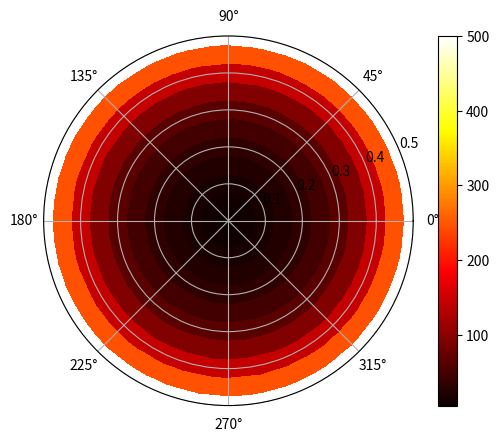

Write Python code to recreate this figure.
import time
import matplotlib.pyplot as plt
import numpy as np
from mpl_toolkits.mplot3d import Axes3D


class Cilindro:
    def __init__(self, raio, altura, discretizacao) -> None:
        self.raio = raio
        self.altura = altura
        self.delta = discretizacao
        self.pontos = []
        self.erro = 10**-9
        for r in np.arange(0, self.raio + self.erro, self.delta):
            for z in np.arange(0, self.altura + self.erro, self.delta):
                self.pontos.append([round(r, 3), round(z, 3)])

    def get_points(self):
        return self.pontos

    def edge_degrees(self, lateral=None):
        for ponto in self.pontos:
            if ponto[0] == self.raio:
                ponto.append(lateral)
        return self.pontos

    def distancia(self, p1, p2):
        r1 = p1[0]
        r2 = p2[0]
        z1 = p1[1]
        z2 = p2[1]
        dr = round(abs(r1 - r2), 3)
        dz = round(abs(z1 - z2), 3)
        if dr == self.delta and dz == 0:
            return True
        elif dr == 0 and dz == self.delta:
            return True
        else:
            return False

    def descovering_degrees(self):
        # DEFINING POINTS
        self.valide_points = []
        self.result_points = []
        self.edge_points = []
        for p in self.pontos:
            if len(p) == 2:
                self.valide_points.append(p.copy())
                self.result_points.append(p.copy())
            else:
                self.edge_points.append(p)

        num = 0
        for p in self.valide_points:
            p.append(num)
            num += 1

        # DEFINING MATRIX AND VECTOR
        matrix_A = []
        for ponto in self.valide_points:
            a = [0 for i in range(len(self.valide_points))]
            a[ponto[2]] = 1
            for p in self.valide_points:
                if self.distancia(ponto, p):
                    a[p[2]] += -1 / 4
            matrix_A.append(a)

        vector_b = []
        for ponto in self.valide_points:
            b = 0
            for p in self.edge_points:
                if self.distancia(ponto, p):
                    b += p[2] / 4
            vector_b.append(b)

        # SAVING RESULTS
        self.matrix_A = matrix_A
        self.vector_b = vector_b

        # CALCULATING THE ANSWERS
        matrix_A = np.array(matrix_A)
        vector_b = np.array(vector_b)
        inversa_A = np.linalg.inv(matrix_A)
        temperaturas = np.dot(inversa_A, vector_b)
        for i, T in enumerate(temperaturas):
            self.result_points[i].append(T)
        self.result = self.result_points + self.edge_points


# Create a cylinder and calculate the temperature distribution
cilindro = Cilindro(0.5, 0.5, 0.05)
cilindro.edge_degrees(lateral=500)
cilindro.descovering_degrees()

# Recreate the temperature distribution in cylindrical coordinates
r = np.array([r[0] for r in cilindro.result])
z = np.array([z[1] for z in cilindro.result])
T = np.array([T[2] for T in cilindro.result])

# Create a grid in the theta direction (from 0 to 2pi)
theta = np.linspace(0, 2*np.pi, 100)

# Use meshgrid to create 2D arrays of r, theta, z
r_2D, theta_2D = np.meshgrid(r, theta)
T_2D, _ = np.meshgrid(T, theta)

# Create the figure and axes
fig = plt.figure()
ax = fig.add_subplot(111, polar=True)

# Plot the surface
c = ax.pcolormesh(theta_2D, r_2D, T_2D, cmap='hot')
fig.colorbar(c, ax=ax)

plt.show()
